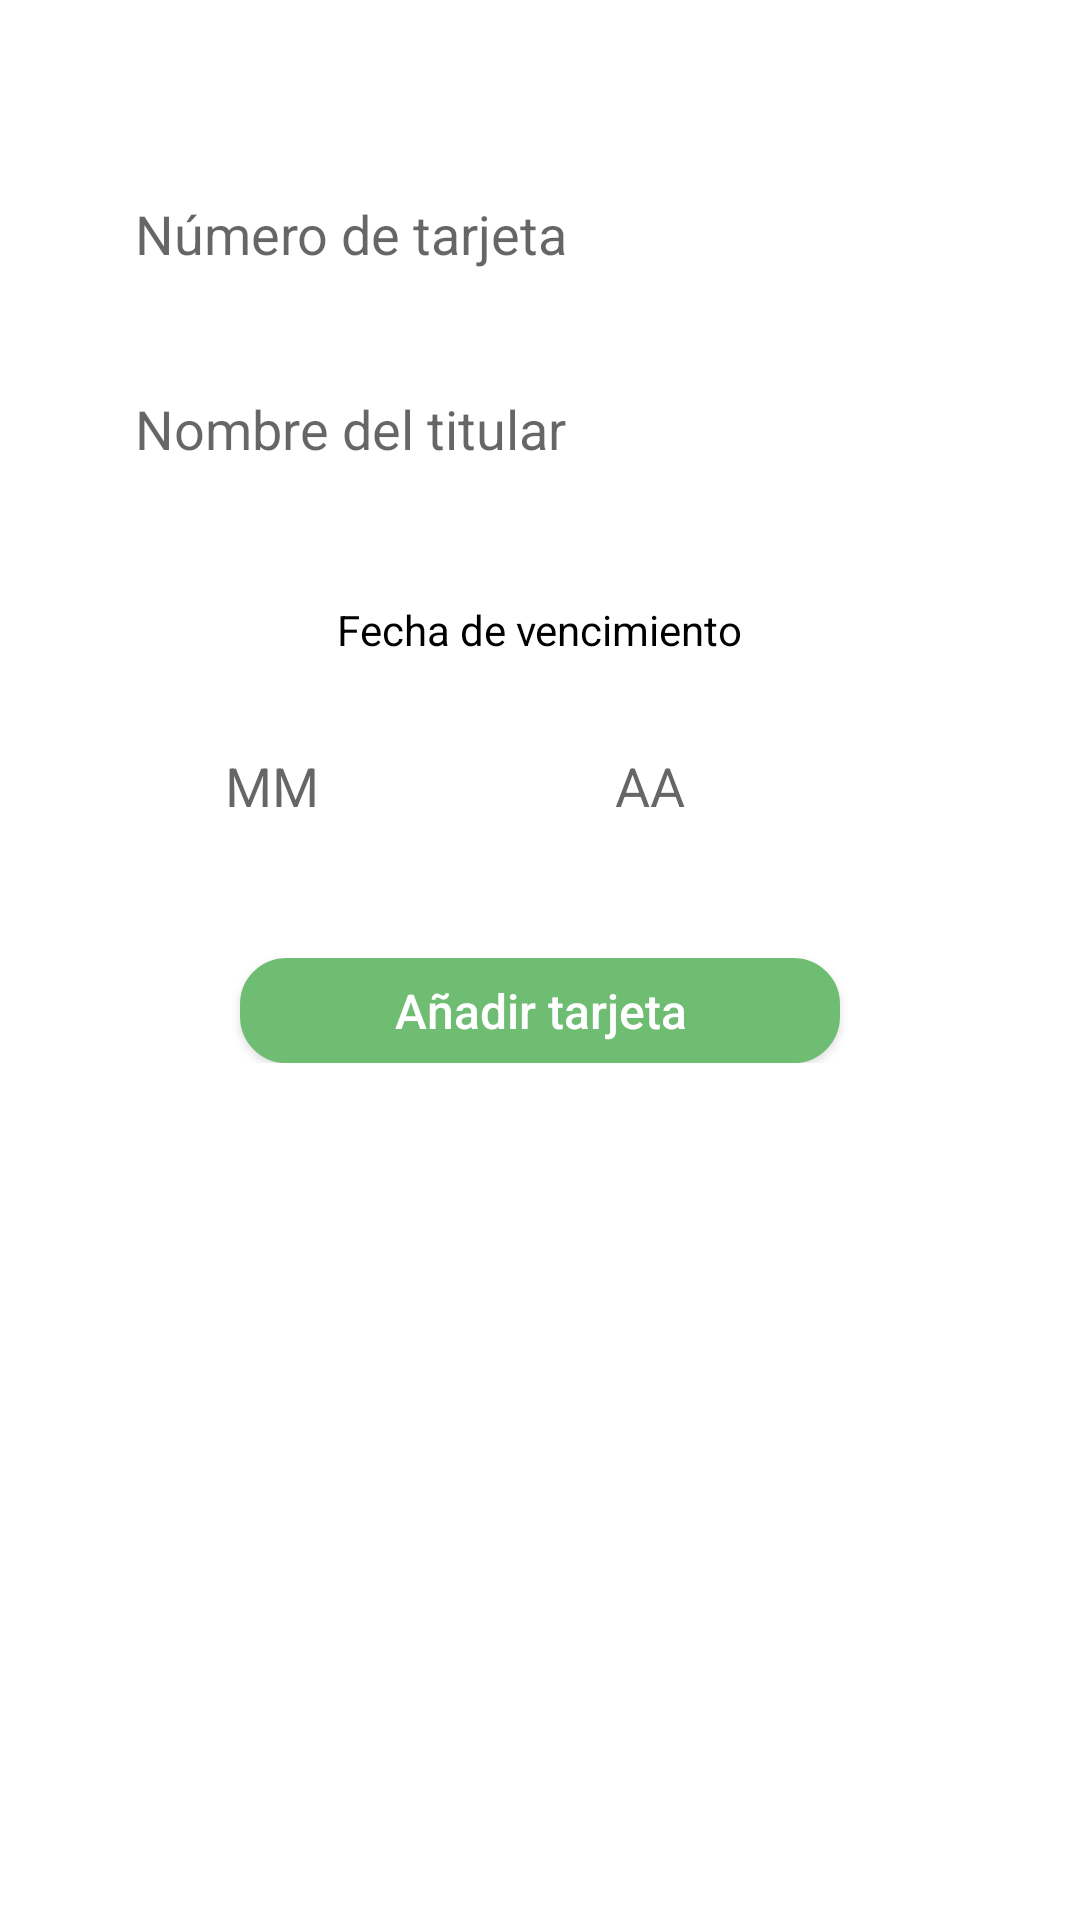

Layout XML and referenced resources for this Android screen:
<!-- AndroidManifest.xml: application theme AppTheme -->
<!-- res/layout/activity_nueva_tarjeta.xml -->
<?xml version="1.0" encoding="utf-8"?>
<android.support.constraint.ConstraintLayout xmlns:android="http://schemas.android.com/apk/res/android"
    xmlns:app="http://schemas.android.com/apk/res-auto"
    xmlns:tools="http://schemas.android.com/tools"
    android:layout_width="match_parent"
    android:layout_height="match_parent"
    tools:context=".NuevaTarjetaActivity">

    <include layout="@layout/content_nueva_tarjeta"/>

</android.support.constraint.ConstraintLayout>
<!-- res/layout/content_nueva_tarjeta.xml (included above) -->
<?xml version="1.0" encoding="utf-8"?>
<android.support.constraint.ConstraintLayout
    xmlns:android="http://schemas.android.com/apk/res/android"
    xmlns:tools="http://schemas.android.com/tools"
    android:layout_width="match_parent"
    android:layout_height="match_parent"
    android:background="@color/blanco">

    <LinearLayout
        android:layout_width="match_parent"
        android:layout_height="wrap_content"
        android:orientation="vertical"
        tools:ignore="MissingConstraints">

        <TextView
            android:layout_width="wrap_content"
            android:layout_height="wrap_content"
            android:textColor="@color/blanco"
            android:text="Ingrese los datos correspondientes de la tarjeta que desee añadir"
            android:textSize="18dp"
            android:layout_gravity="center"
            />
        <EditText
            android:id="@+id/txtNoTarjeta"
            android:layout_gravity="center"
            android:layout_width="300dp"
            android:layout_height="35dp"
            android:background="@drawable/rounded_input"
            android:paddingLeft="15dp"
            android:layout_marginVertical="15dp"
            android:hint="Número de tarjeta"
            android:inputType="text"
            />
        <EditText
            android:id="@+id/txtTitular"
            android:layout_gravity="center"
            android:layout_width="300dp"
            android:layout_height="35dp"
            android:background="@drawable/rounded_input"
            android:paddingLeft="15dp"
            android:hint="Nombre del titular"
            android:inputType="text"
            android:layout_marginVertical="15dp"
            />

        <TextView
            android:layout_width="wrap_content"
            android:layout_height="wrap_content"
            android:textColor="@color/negro"
            android:text="Fecha de vencimiento"
            android:textSize="14dp"
            android:paddingVertical="10dp"
            android:paddingHorizontal="25dp"
            android:layout_marginBottom="10dp"
            android:layout_marginVertical="15dp"
            android:layout_gravity="center"
            />

        <LinearLayout
            android:layout_width="wrap_content"
            android:layout_height="wrap_content"
            android:orientation="horizontal"
            android:layout_gravity="center"
            android:layout_marginBottom="15dp"
            >

            <EditText
                android:id="@+id/txtMes"
                android:layout_gravity="center"
                android:layout_width="100dp"
                android:layout_height="35dp"
                android:background="@drawable/rounded_input"
                android:paddingLeft="10dp"
                android:layout_marginRight="15dp"
                android:hint="MM"
                android:maxLength="2"
                android:inputType="number"
                />

            <EditText
                android:id="@+id/txtAnio"
                android:layout_width="100dp"
                android:layout_height="35dp"
                android:layout_gravity="center"
                android:background="@drawable/rounded_input"
                android:hint="AA"
                android:paddingLeft="10dp"
                android:layout_marginLeft="15dp"
                android:inputType="number"
                android:maxLength="2"
                />
        </LinearLayout>

        <LinearLayout
            android:layout_width="match_parent"
            android:layout_height="50dp"
            android:padding="5dp"
            android:layout_marginVertical="15dp"
            android:gravity="bottom|center"
            >
            <Button
                android:id="@+id/btnNuevaTarjeta"
                android:layout_width="200dp"
                android:layout_height="35dp"
                android:layout_gravity="bottom"
                android:background="@drawable/rounded_boton"
                android:foreground="?android:attr/selectableItemBackground"
                android:gravity="center"
                android:onClick="btnSavePlaca"
                android:text="Añadir tarjeta"
                android:textAllCaps="false"
                android:textSize="16dp"
                android:textColor="@color/blanco" />
        </LinearLayout>
    </LinearLayout>

</android.support.constraint.ConstraintLayout>
<!-- resources referenced by this layout -->
<resources>
  <color name="blanco">#fff</color>
  <color name="negro">#000</color>
  <!-- drawable rounded_boton (drawable) -->
  <?xml version="1.0" encoding="utf-8"?>
  <shape xmlns:android="http://schemas.android.com/apk/res/android">
      <solid android:color="@color/verdeParkimovil" />
      <stroke android:width="1dp" android:color="@color/verdeParkimovil" />
      <padding android:left="1dp" android:top="1dp" android:right="1dp"
          android:bottom="1dp" />
      <corners
          android:bottomRightRadius="15dp"
          android:bottomLeftRadius="15dp"
          android:topLeftRadius="15dp"
          android:topRightRadius="15dp"/>
  </shape>
  <style name="AppTheme" parent="Theme.AppCompat.Light.DarkActionBar">
          
          <item name="colorPrimary">@color/azulParkimovil</item>
          <item name="colorPrimaryDark">@color/grisAppBar</item>
          <item name="colorAccent">@color/colorAccent</item>
      </style>
  <color name="verdeParkimovil">#6FBD73</color>
  <color name="azulParkimovil">#66A8DC</color>
  <color name="grisAppBar">#909090</color>
  <color name="colorAccent">#fff</color>
</resources>
